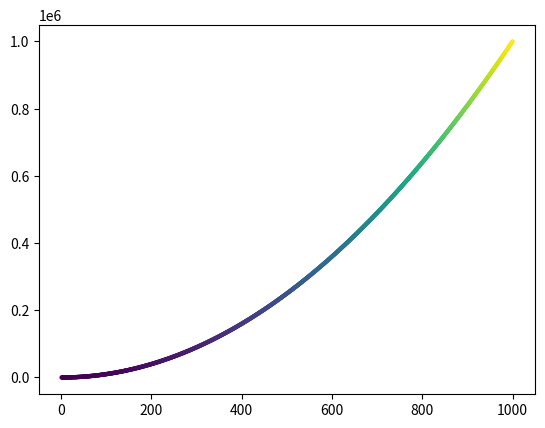

Here is the Python script that generated this plot:
import matplotlib .pyplot as plt


# This creates a line graph showing square numbers from 1 -> 25.

x_values = list(range(1, 1001))
y_values = [x**2 for x in x_values] # X squared for each number in x_values

plt.scatter(x_values, y_values, c=y_values, edgecolor='none', s=10) # Plots the list
plt.show() # Initialises the viewer

# Labels

plt.title("Square Numbers", fontsize=24)
plt.xlabel("Value", fontsize=14)
plt.ylabel("Square of Value", fontsize=14)
plt.tick_params(axis='both', which='major', labelsize=14)

# Saving

plt.savefig('squares_plot.png', bbox_inches='tight')
